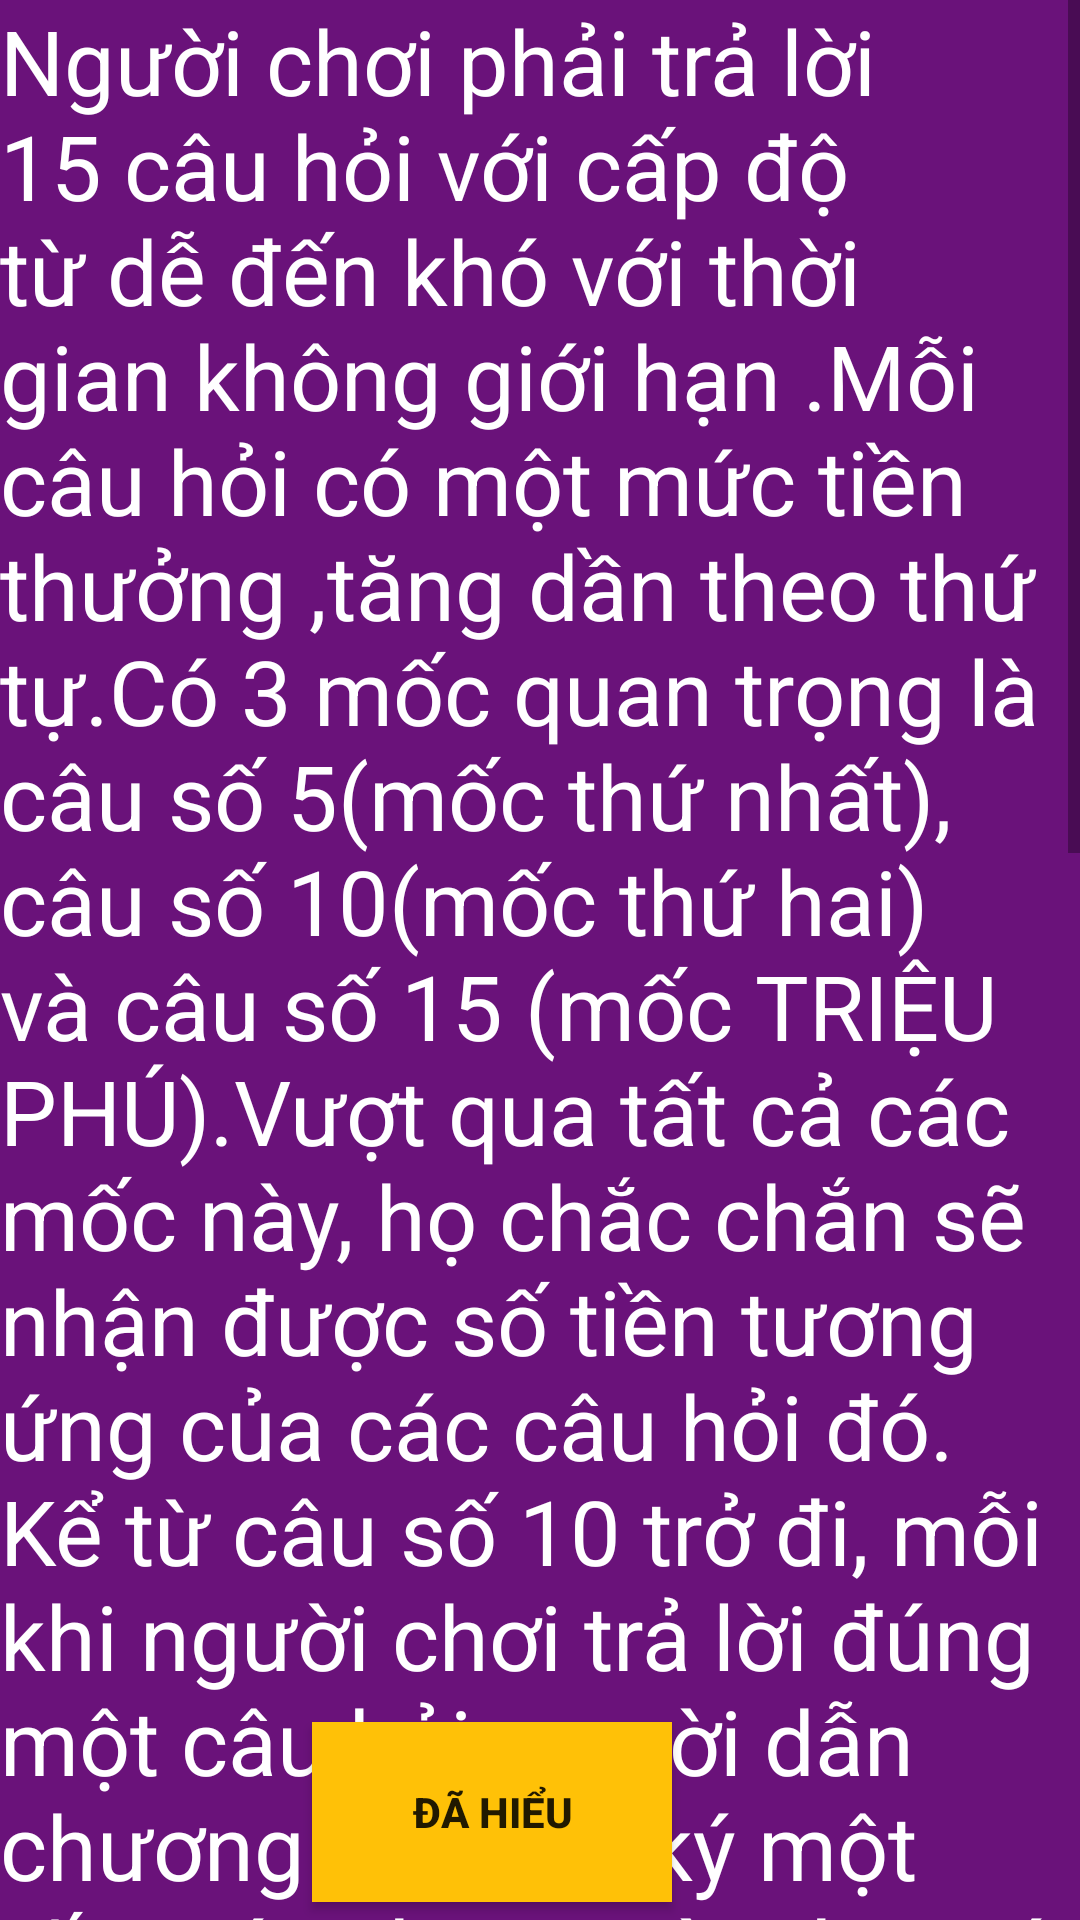

Write the Android layout XML for this screen, with the resource values it uses.
<!-- AndroidManifest.xml: application theme Theme.AppAiLaTrieuPhu -->
<!-- res/layout/activity_huongdan.xml -->
<?xml version="1.0" encoding="utf-8"?>
<RelativeLayout xmlns:android="http://schemas.android.com/apk/res/android"
    xmlns:app="http://schemas.android.com/apk/res-auto"
    xmlns:tools="http://schemas.android.com/tools"
    android:layout_width="match_parent"
    android:layout_height="match_parent"
    android:background="#6A127A"
    tools:context=".Huongdan">

    <ScrollView
        android:layout_width="match_parent"
        android:layout_height="657dp">

        <TextView
            android:layout_width="match_parent"
            android:layout_height="match_parent"
            android:text="@string/luatchoi"
            android:textColor="@color/white"
            android:textSize="30sp" />
    </ScrollView>

    <Button
        android:onClick="luatchoi"
        android:layout_width="120dp"
        android:layout_height="60dp"
        android:layout_alignParentEnd="true"
        android:layout_alignParentBottom="true"
        android:text="Đã hiểu"
        android:textStyle="bold"
        android:background="#FFC107"
        android:layout_marginEnd="136dp"
        android:layout_marginBottom="6dp" />
</RelativeLayout>
<!-- resources referenced by this layout -->
<resources>
  <string name="luatchoi">Người chơi phải trả lời 15 câu hỏi với cấp độ từ dễ đến khó với thời gian không giới hạn .Mỗi câu hỏi có một mức tiền thưởng ,tăng dần theo thứ tự.Có 3 mốc quan trọng là câu số 5(mốc thứ nhất), câu số 10(mốc thứ hai) và câu số 15 (mốc TRIỆU PHÚ).Vượt qua tất cả các mốc này, họ chắc chắn sẽ nhận được số tiền tương ứng của các câu hỏi đó. Kể từ câu số 10 trở đi, mỗi khi người chơi trả lời đúng một câu hỏi, người dẫn chương trình sẽ ký một tấm séc cho người chơi có trị giá giải thưởng tương ứng với câu hỏi mà người chơi trả lời đúng. Người chơi có quyền chơi tiếp hoặc dừng cuộc chơi. Nếu dừng cuộc chơi, họ sẽ ra về với số tiền tương ứng với câu hỏi đã trả lời đúng gần nhất. Nếu chơi tiếp mà trả lời sai, cuộc chơi khép lại và người chơi nhận số tiền thưởng tương ứng với mốc quan trọng gần nhất. Nếu trả lời sai khi chưa qua câu số 5, người chơi sẽ không nhận được tiền thưởng. Trả lời đúng tất cả các câu hỏi, người chơi sẽ trở thành (TRIỆU PHÚ) và nhận được tiền thưởng tương ứng với câu hỏi cuối cùng.</string>
  <style name="Theme.AppAiLaTrieuPhu" parent="Theme.MaterialComponents.DayNight.NoActionBar.Bridge">
      </style>
  <!-- not gathered from this repository: default colours our renderer supplied (Android Studio template values) -->
  <color name="white">#FFFFFFFF</color>
</resources>
